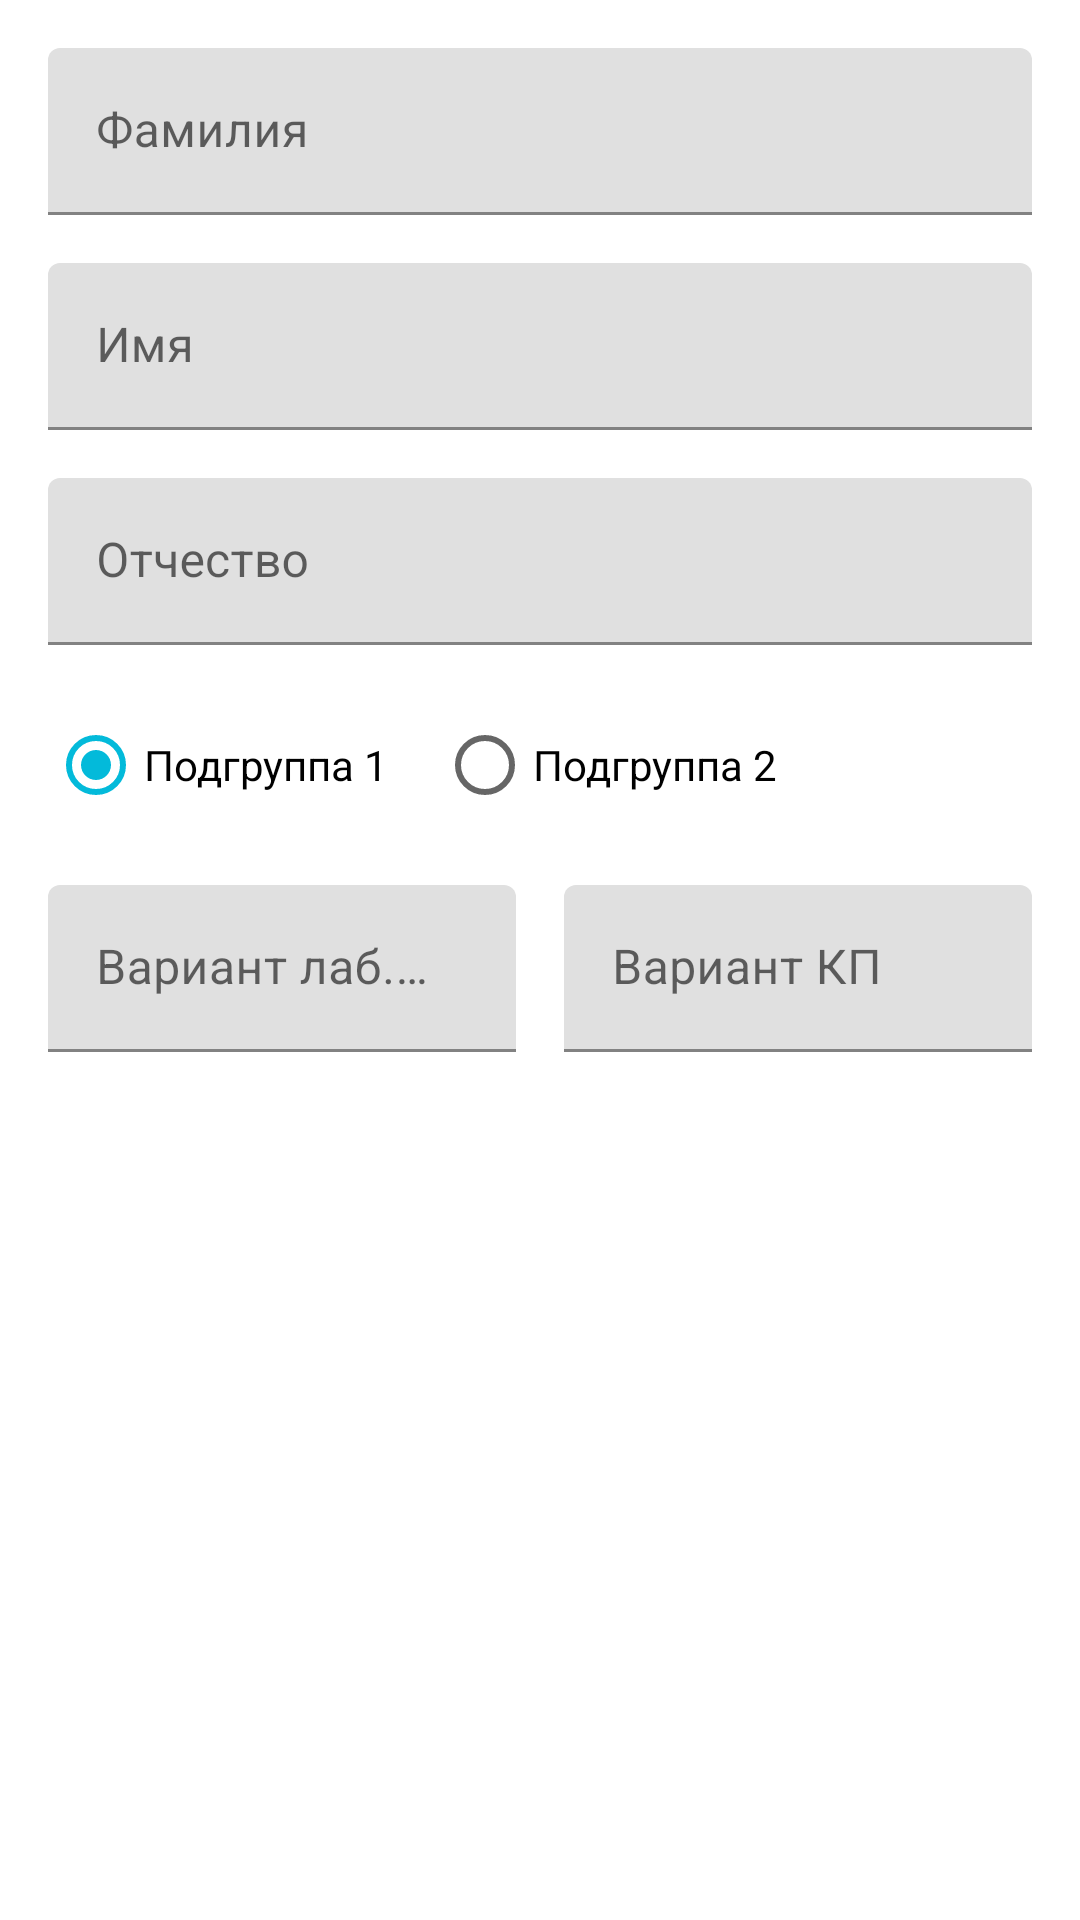

Here is an Android app screen rendered from its layout file. Give the layout XML and the strings, colors and styles it references.
<!-- AndroidManifest.xml: application theme Theme.ЖурналПреподавателя -->
<!-- res/layout/activity_student_editor.xml -->
<?xml version="1.0" encoding="utf-8"?>
<androidx.constraintlayout.widget.ConstraintLayout
    android:id="@+id/student_editor_root"
    xmlns:android="http://schemas.android.com/apk/res/android"
    xmlns:app="http://schemas.android.com/apk/res-auto"
    xmlns:tools="http://schemas.android.com/tools"
    android:layout_width="match_parent"
    android:layout_height="match_parent">
    <com.google.android.material.textfield.TextInputLayout
            android:id="@+id/last_name_input"
            android:tag="lastName"
            android:layout_width="0dp"
            android:layout_height="wrap_content"
            app:layout_constraintTop_toTopOf="parent"
            android:layout_marginTop="16dp" app:layout_constraintStart_toStartOf="parent"
            android:layout_marginStart="16dp" android:layout_marginEnd="16dp"
            app:layout_constraintEnd_toEndOf="parent">

        <com.google.android.material.textfield.TextInputEditText
                android:layout_width="match_parent"
                android:layout_height="wrap_content"
                android:inputType="number"
                android:singleLine="true"
                android:hint="@string/last_name"/>
    </com.google.android.material.textfield.TextInputLayout>
    <com.google.android.material.textfield.TextInputLayout
            android:id="@+id/first_name_input"
            android:tag="firstName"
            android:layout_width="0dp"
            android:layout_height="wrap_content"
            app:layout_constraintTop_toBottomOf="@id/last_name_input"
            android:layout_marginTop="16dp" app:layout_constraintStart_toStartOf="parent"
            android:layout_marginStart="16dp" android:layout_marginEnd="16dp"
            app:layout_constraintEnd_toEndOf="parent">

        <com.google.android.material.textfield.TextInputEditText
                android:layout_width="match_parent"
                android:layout_height="wrap_content"
                android:inputType="number"
                android:singleLine="true"
                android:hint="@string/first_name"/>
    </com.google.android.material.textfield.TextInputLayout>
    <com.google.android.material.textfield.TextInputLayout
            android:id="@+id/middle_name_input"
            android:tag="middleName"
            android:layout_width="0dp"
            android:layout_height="wrap_content"
            app:layout_constraintTop_toBottomOf="@id/first_name_input"
            android:layout_marginTop="16dp" app:layout_constraintStart_toStartOf="parent"
            android:layout_marginStart="16dp" android:layout_marginEnd="16dp"
            app:layout_constraintEnd_toEndOf="parent">

        <com.google.android.material.textfield.TextInputEditText
                android:layout_width="match_parent"
                android:layout_height="wrap_content"
                android:inputType="number"
                android:singleLine="true"
                android:hint="@string/middle_name"/>
    </com.google.android.material.textfield.TextInputLayout>
    <RadioGroup
            android:id="@+id/radio_group"
            android:layout_width="match_parent"
            android:layout_height="wrap_content"
            android:orientation="horizontal"
            app:layout_constraintTop_toBottomOf="@id/middle_name_input"
            app:layout_constraintLeft_toLeftOf="parent"
            app:layout_constraintEnd_toEndOf="parent"
            android:layout_marginEnd="16dp"
            android:layout_marginTop="16dp"
            android:layout_marginStart="16dp">
        <RadioButton
                android:id="@+id/first_subgroup_radio"
                android:layout_width="wrap_content"
                android:checked="true"
                android:text="@string/first_subgroup"
                android:layout_height="match_parent"/>
        <RadioButton
                android:layout_width="wrap_content"
                android:layout_marginStart="16dp"
                android:text="@string/second_subgroup"
                android:layout_height="match_parent"/>
    </RadioGroup>
    <com.google.android.material.textfield.TextInputLayout
            android:id="@+id/lab_work_variant_input"
            android:tag="labVariant"
            android:layout_width="0dp"
            android:layout_height="wrap_content"
            app:layout_constraintTop_toBottomOf="@id/radio_group"
            app:layout_constraintStart_toStartOf="parent"
            android:layout_marginStart="16dp"
            android:layout_marginTop="16dp"
            app:layout_constraintHorizontal_bias="0.5"
            app:layout_constraintEnd_toStartOf="@+id/kp_variant_input"
            app:layout_constraintHorizontal_chainStyle="spread_inside">

        <com.google.android.material.textfield.TextInputEditText
                android:layout_width="match_parent"
                android:layout_height="wrap_content"
                android:inputType="number"
                android:singleLine="true"
                android:hint="@string/lab_variant"/>
    </com.google.android.material.textfield.TextInputLayout>
    <com.google.android.material.textfield.TextInputLayout
            android:id="@+id/kp_variant_input"
            android:tag="kpVariant"
            android:layout_width="0dp"
            android:layout_height="wrap_content"
            app:layout_constraintTop_toBottomOf="@id/radio_group"
            app:layout_constraintStart_toEndOf="@+id/lab_work_variant_input"
            android:layout_marginStart="16dp"
            android:layout_marginTop="16dp"
            android:layout_marginEnd="16dp"
            app:layout_constraintHorizontal_bias="0.5" app:layout_constraintEnd_toEndOf="parent">

        <com.google.android.material.textfield.TextInputEditText
                android:layout_width="match_parent"
                android:layout_height="wrap_content"
                android:inputType="number"
                android:singleLine="true"
                android:hint="@string/kp_variant"/>
    </com.google.android.material.textfield.TextInputLayout>

</androidx.constraintlayout.widget.ConstraintLayout>
<!-- resources referenced by this layout -->
<resources>
  <string name="first_name">Имя</string>
  <string name="first_subgroup">Подгруппа 1</string>
  <string name="kp_variant">Вариант КП</string>
  <string name="lab_variant">Вариант лаб. работы</string>
  <string name="last_name">Фамилия</string>
  <string name="middle_name">Отчество</string>
  <string name="second_subgroup">Подгруппа 2</string>
  <style name="Theme.ЖурналПреподавателя" parent="Theme.MaterialComponents.DayNight.DarkActionBar">
          
          <item name="colorPrimary">@color/purple_500</item>
          <item name="colorPrimaryVariant">@color/purple_700</item>
          <item name="colorOnPrimary">@color/white</item>
          
          <item name="colorSecondary">@color/blue_200</item>
          <item name="colorSecondaryVariant">@color/blue_700</item>
          <item name="colorOnSecondary">@color/black</item>
          
          <item name="android:statusBarColor">?attr/colorPrimaryVariant</item>
          
          <item name="android:textColor">@color/dark_grey</item>
      </style>
  <color name="purple_500">#FF6200EE</color>
  <color name="purple_700">#FF3700B3</color>
  <color name="white">#FFFFFFFF</color>
  <color name="blue_200">#03BADA</color>
  <color name="blue_700">#017787</color>
  <color name="black">#FF000000</color>
  <color name="dark_grey">#202020</color>
</resources>
